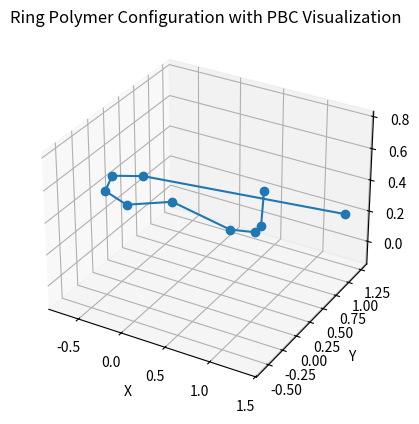

This figure's Python source: (Note: this script raises an exception after producing the figure.)
import numpy as np
import matplotlib.pyplot as plt
from mpl_toolkits.mplot3d import Axes3D

# Simulation parameters
num_monomers = 10  # Number of monomers in the polymer
box_size = 10.0  # Size of simulation box (cubic)
k_FENE = 40.0  # FENE bond strength
sigma = 1.0  # Lennard-Jones sigma
epsilon = 1.0  # Lennard-Jones epsilon
R_0 = 2.5 * sigma  # FENE bond maximum extension
T = 1.0  # Temperature in reduced units
k_B = 1.0  # Boltzmann constant
num_steps = 10000  # Number of Monte Carlo steps
step_size = 0.1  # Maximum movement per step
optimal_bond_length = 0.9651375794516794  # Precomputed minimum distance

# Radius for the ring configuration
radius = (optimal_bond_length * num_monomers) / (2 * np.pi)
theta = optimal_bond_length / radius  # Angle between consecutive monomers
angles = np.arange(0, num_monomers) * theta

# Initialize polymer positions (ring configuration)
polymer = np.array([
    np.cos(angles) * radius,  # X-coordinates
    np.sin(angles) * radius,  # Y-coordinates
    np.zeros(num_monomers)    # Z-coordinates 
]).T

def apply_pbc(position, box_size):
    """Apply periodic boundary conditions."""
    return position - box_size * np.round(position / box_size)

def minimum_image_distance(r1, r2, box_size):
    """Apply Minimum Image Convention for periodic boundary conditions."""
    delta = r1 - r2
    return delta - box_size * np.round(delta / box_size)

def fene_potential(r):
    """FENE potential."""
    if r >= R_0:
        return np.inf  
    return -0.5 * k_FENE * R_0**2 * np.log(1 - (r / R_0) ** 2)

def lj_potential(r):
    """Lennard-Jones (WCA) potential."""
    if r == 0:
        return np.inf
    if r < 2**(1/6) * sigma:  # Cutoff
        sr6 = (sigma / r)**6
        sr12 = sr6**2
        return 4 * epsilon * (sr12 - sr6) + epsilon
    return 0

def total_energy(polymer):
    """Calculate total energy of the polymer considering FENE and Lennard-Jones potentials."""
    energy = 0.0
    
    # Bonded interactions (FENE) between consecutive monomers
    for i in range(num_monomers):
        j = (i + 1) % num_monomers  # Connect the last monomer to the first (ring closure)
        r_ij = minimum_image_distance(polymer[i], polymer[j], box_size)
        distance = np.linalg.norm(r_ij)
        energy += fene_potential(distance)
    
    # Non-bonded interactions (Lennard-Jones) between non-bonded monomers
    for i in range(num_monomers):
        for j in range(i + 2, num_monomers):  # Avoid bonded pairs
            r_ij = minimum_image_distance(polymer[i], polymer[j], box_size)
            distance = np.linalg.norm(r_ij)
            energy += lj_potential(distance)
    
    return energy

def unwrap_polymer(polymer, box_size):
    """Unwrap polymer coordinates for visualization so that it appears continuous."""
    unwrapped_polymer = polymer.copy()
    
    # Unwrap positions based on PBC
    for i in range(1, num_monomers):
        delta = polymer[i] - polymer[i - 1]
        delta -= box_size * np.round(delta / box_size)  # Apply minimum image convention
        unwrapped_polymer[i] = unwrapped_polymer[i - 1] + delta  # Extend unwrapped coordinates
    
    # Ensure the last monomer is connected back to the first for continuous visualization
    delta = polymer[0] - polymer[-1]
    delta -= box_size * np.round(delta / box_size)
    unwrapped_polymer[-1] = unwrapped_polymer[0] + delta  

    return unwrapped_polymer

# Monte Carlo simulation with PBC
energies = []
for step in range(num_steps):
    i = np.random.randint(num_monomers)
    displacement = (np.random.rand(3) - 0.5) * step_size
    new_polymer = polymer.copy()
    new_polymer[i] += displacement
    new_polymer[i] = apply_pbc(new_polymer[i], box_size)  # Apply PBC
    
    # Apply Boltzmann criterion
    dE = total_energy(new_polymer) - total_energy(polymer)
    if dE < 0 or np.random.rand() < np.exp(-dE / (k_B * T)):
        polymer = new_polymer

    energies.append(total_energy(polymer))  # Store energy for analysis

# Unwrap polymer for visualization
unwrapped_polymer = unwrap_polymer(polymer, box_size)

# 3D Visualization of the Ring Polymer with Correct PBC
fig = plt.figure()
ax = fig.add_subplot(111, projection='3d')
ax.plot(unwrapped_polymer[:, 0], unwrapped_polymer[:, 1], unwrapped_polymer[:, 2], marker='o', linestyle='-')
ax.set_xlabel('X')
ax.set_ylabel('Y')
ax.set_zlabel('Z')
ax.set_title('Ring Polymer Configuration with PBC Visualization')
plt.show()

# Plot energy convergence
plt.plot(energies)
plt.xlabel('MC Steps')
plt.ylabel('Total Energy')
plt.title('Energy Convergence in Monte Carlo Simulation')
plt.show()
